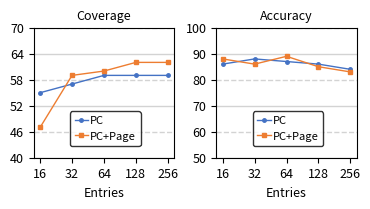

Reproduce this figure in Python. (Note: this script raises an exception after producing the figure.)
import matplotlib.pyplot as plt
import numpy as np
import pandas as pd
from matplotlib.ticker import FuncFormatter
import csv
import os
figure_res = 'analysis_py/motivation_cyj/'
# <IP*1> long: 0.43 conf:0.33
# <IP*1,Page*1> long:0.5 conf:0.43
# <IP*2> long 0.46 conf:0.35
# <IP*2, Page*2> long 0.58 conf:0.49
# <IP*4> long 0.49 conf 0.37
# <Ip*4, Page*4> long 0.63 conf 0.53
# <IP*8> long 0.51 conf 0.37
# <IP*8, Page*8> long 0.67 conf 0.55
# <IP*16> long 0.53 conf 0.38
0.88,0.86,0.89,0.85,0.83


A1data = [0.27,0.28,0.29,0.29,0.29]
B1data = [0.26,0.32,0.34,0.36,0.39]
A2data = [0.55,0.57,0.59,0.59,0.59]
B2data = [0.47,0.59,0.6,0.62,0.62]
A3data = [0.86,0.88,0.87,0.86,0.84]
B3data = [0.88,0.86,0.89,0.85,0.83]

Xlabel = ['16', '32','64','128','256']
fig, (ax2,ax3) = plt.subplots(1,2, figsize=(3.23, 1.3))
plt.subplots_adjust(left=0, right=1.0, bottom=0, top=1.0, wspace=0.3, hspace=0.37)

left_bar_pos = np.arange(len(Xlabel))
left_bar_pos1 = np.arange(1,len(Xlabel),1)
ax2.plot(left_bar_pos, [item*100 for item in A2data], linestyle='-', marker='o', markerfacecolor="#4472C4",color="#4472C4", label='PC',linewidth=1.0,markersize=2.5,zorder=2) 
ax2.plot(left_bar_pos, [item*100 for item in B2data], linestyle='-', marker='s', markerfacecolor="#ED7D31",color="#ED7D31", label='PC+Page',linewidth=1.0,markersize=2.5,zorder=2)
ax3.plot(left_bar_pos, [item*100 for item in A3data], linestyle='-', marker='o', markerfacecolor="#4472C4",color="#4472C4", label='PC',linewidth=1.0,markersize=2.5,zorder=2) 
ax3.plot(left_bar_pos, [item*100 for item in B3data], linestyle='-', marker='s', markerfacecolor="#ED7D31",color="#ED7D31", label='PC+Page',linewidth=1.0,markersize=2.5,zorder=2)

ax2_yticks1=np.arange(40,71,6)
ax2_yticks=np.arange(40,71,3)

ax3_yticks1=np.arange(50,101,10)
ax3_yticks=np.arange(50,101,5)

ax2.set_xticks(left_bar_pos)  
ax2.set_yticks(ax2_yticks1)
ax2.set_xticklabels(Xlabel,fontsize=9,ha='center')
ax2.set_yticklabels(ax2_yticks1,fontsize=9,ha='right')
ax3.set_xticks(left_bar_pos)  
ax3.set_yticks(ax3_yticks1)
ax3.set_xticklabels(Xlabel,fontsize=9,ha='center')
ax3.set_yticklabels(ax3_yticks1,fontsize=9,ha='right')

# plt.xticks(left_bar_pos, Xlabel,  fontsize=9,ha='center')#rotation=45,
# plt.yticks([0,0.25,0.5,0.75,1.00], ['0%','25%','50%','75%','100%'], fontsize=9,ha='right')
# for label in ax.get_yticklabels():
#     label.set_fontsize(16)
ax2.set_title('Coverage',fontsize=9,ha='center')
ax3.set_title('Accuracy',fontsize=9,ha='center')
ax2.set_xlabel('Entries',fontsize=9,ha='center')
ax3.set_xlabel('Entries',fontsize=9,ha='center')

ax2.set_ylim(40,70)
ax3.set_ylim(50,100)
ax2.legend(loc='upper center', bbox_to_anchor=(0.51, 0.4), ncol=1,fontsize=8,
       handlelength=1.2,     # 控制图例句柄的长度
        handletextpad=0.2,  # 控制图例句柄和文本之间的间距
        columnspacing=0.5,
        edgecolor='black'   )
ax3.legend(loc='upper center', bbox_to_anchor=(0.51, 0.4), ncol=1,fontsize=8,
       handlelength=1.2,     # 控制图例句柄的长度
        handletextpad=0.2,  # 控制图例句柄和文本之间的间距
        columnspacing=0.5,
        edgecolor='black'   )
ax2_idx = 0
for item in ax2_yticks1:
    if(ax2_idx % 2 == 0):
        ax2.axhline(float(item), color='lightgray', linestyle='-', linewidth=1.0,zorder=1)
    else:
        ax2.axhline(float(item), color='lightgray', linestyle='--', linewidth=1.0,zorder=1)
    ax2_idx += 1
ax3_idx = 0
for item in ax3_yticks1:
    if(ax3_idx % 2 == 0):
        ax3.axhline(float(item), color='lightgray', linestyle='-', linewidth=1.0,zorder=1)
    else:
        ax3.axhline(float(item), color='lightgray', linestyle='--', linewidth=1.0,zorder=1)
    ax3_idx += 1
plt.savefig(os.path.join(figure_res,'AC.png'),dpi=300, format="png", bbox_inches='tight')
plt.savefig(os.path.join(figure_res,'AC.pdf'),dpi=300, format="pdf", bbox_inches='tight')

